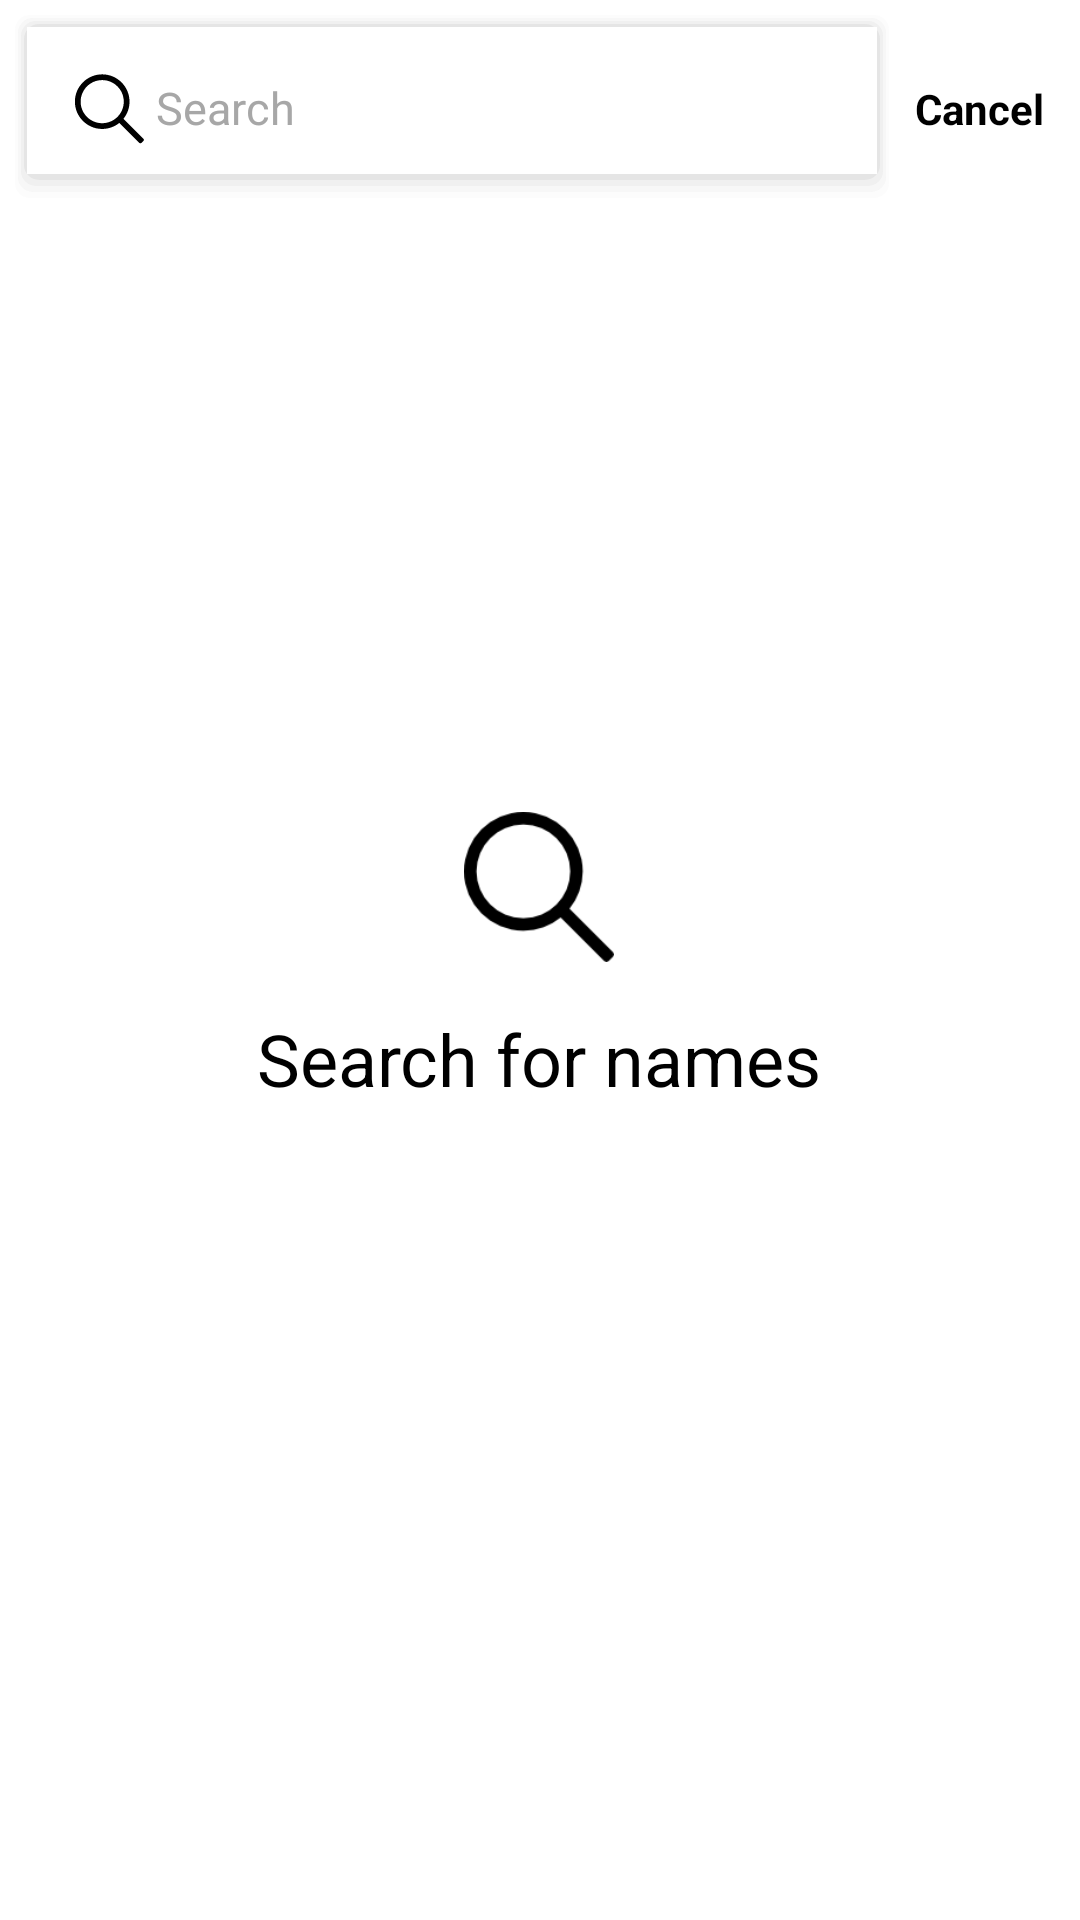

Here is an Android app screen rendered from its layout file. Give the layout XML and the strings, colors and styles it references.
<!-- AndroidManifest.xml: activity theme AppTheme2 -->
<!-- res/layout/activity_home_search.xml -->
<?xml version="1.0" encoding="utf-8"?>
<androidx.coordinatorlayout.widget.CoordinatorLayout xmlns:android="http://schemas.android.com/apk/res/android"
    xmlns:app="http://schemas.android.com/apk/res-auto"
    xmlns:tools="http://schemas.android.com/tools"
    android:layout_width="match_parent"
    android:layout_height="match_parent"
    android:background="@android:color/white"
    tools:context=".fragments.HomeFragment">

    <com.google.android.material.appbar.AppBarLayout
        android:id="@+id/app_bar_home"
        android:background="@android:color/white"
        app:elevation="@dimen/height_0dp"
        android:layout_width="match_parent"
        android:layout_height="wrap_content">

        <LinearLayout
            android:id="@+id/linear"
            android:layout_width="match_parent"
            android:layout_height="wrap_content"
            android:layout_margin="@dimen/margin_4dp"
            android:orientation="horizontal"
            android:weightSum="2">

            <EditText
                android:id="@+id/search_text"
                android:layout_width="0dp"
                android:layout_height="wrap_content"
                android:layout_weight="1.9"
                android:background="@drawable/shadow"
                android:drawableStart="@drawable/search"
                android:drawablePadding="@dimen/margin_4dp"
                android:hint="@string/search"
                android:padding="20dp"
                android:textColorHint="#a7a7a7"
                android:textSize="15sp" />

            <TextView
                android:id="@+id/cancel"
                android:layout_width="wrap_content"
                android:layout_height="wrap_content"
                android:layout_weight="0.1"
                android:gravity="center"
                android:text="Cancel"
                android:textColor="@android:color/black"
                android:textStyle="bold" />
        </LinearLayout>
    </com.google.android.material.appbar.AppBarLayout>


    <ProgressBar
        android:id="@+id/progressBar"
        android:layout_width="wrap_content"
        android:layout_height="wrap_content"
        android:layout_gravity="center"
        android:layout_margin="16dp"
        android:indeterminateTint="@color/colorBlack"
        android:visibility="gone" />

    <LinearLayout
        android:id="@+id/search_message"
        android:layout_width="wrap_content"
        android:layout_height="wrap_content"
        android:layout_gravity="center"
        android:orientation="vertical">
        <ImageView
            android:layout_width="50dp"
            android:layout_height="50dp"
            android:src="@drawable/search_view"
            android:layout_gravity="center"
            android:layout_marginBottom="@dimen/margin_16dp"
            android:backgroundTint="@color/colorSecondaryGrey"
            android:contentDescription="@string/search" />
        <TextView
            android:layout_width="wrap_content"
            android:layout_height="wrap_content"
            android:textColor="@android:color/black"
            android:layout_gravity="center"
            android:textSize="24sp"
            android:text="Search for names"
            />
    </LinearLayout>

    <LinearLayout
        android:id="@+id/search_no_record"
        android:layout_width="wrap_content"
        android:layout_height="wrap_content"
        android:layout_gravity="center"
        android:visibility="gone"
        android:orientation="vertical">
        <ImageView
            android:layout_width="50dp"
            android:layout_height="50dp"
            android:src="@drawable/search"
            android:layout_gravity="center"
            android:layout_marginBottom="@dimen/margin_16dp"
            android:backgroundTint="@color/colorSecondaryGrey"
            android:contentDescription="@string/search" />
        <TextView
            android:layout_width="wrap_content"
            android:layout_height="wrap_content"
            android:textColor="@android:color/black"
            android:layout_gravity="center"
            android:textSize="24sp"
            android:text="No record found"
            />
    </LinearLayout>

    <androidx.recyclerview.widget.RecyclerView
        android:id="@+id/personRecyclerView"
        android:layout_width="match_parent"
        android:layout_height="wrap_content"
        android:layout_marginBottom="50dp"
        android:columnWidth="150dp"
        android:numColumns="2"
        android:overScrollMode="never"
        app:layout_behavior="com.google.android.material.appbar.AppBarLayout$ScrollingViewBehavior"
        app:layout_constraintBottom_toBottomOf="parent"
        app:layout_constraintEnd_toEndOf="parent"
        app:layout_constraintStart_toStartOf="parent"
        app:layout_constraintTop_toBottomOf="@+id/linear"
        tools:listitem="@layout/person_item" />

</androidx.coordinatorlayout.widget.CoordinatorLayout>
<!-- res/layout/person_item.xml (included above) -->
<?xml version="1.0" encoding="utf-8"?>
<androidx.cardview.widget.CardView xmlns:android="http://schemas.android.com/apk/res/android"
    xmlns:app="http://schemas.android.com/apk/res-auto"
    xmlns:tools="http://schemas.android.com/tools"
    android:layout_width="match_parent"
    android:layout_height="wrap_content"
    app:cardElevation="0dp"
    app:cardCornerRadius="0dp"
    android:id="@+id/cardView"
    android:layout_margin="@dimen/default_margin"
    android:orientation="vertical">

    <androidx.constraintlayout.widget.ConstraintLayout
        android:layout_width="match_parent"
        android:layout_height="wrap_content">

        <ImageView
            android:id="@+id/personImage"
            android:layout_width="0dp"
            android:layout_height="200dp"
            android:scaleType="centerCrop"
            app:layout_constraintEnd_toEndOf="parent"
            app:layout_constraintStart_toStartOf="parent"
            app:layout_constraintTop_toTopOf="parent"
            app:srcCompat="@drawable/mrfloyd" />

        <TextView
            android:id="@+id/txtPersonName"
            android:layout_width="0dp"
            android:layout_height="wrap_content"
            android:layout_marginTop="@dimen/default_margin"
            android:layout_marginEnd="@dimen/default_margin"
            android:text="@string/person_name"
            android:textColor="@color/colorBlack"
            android:textSize="@dimen/default_font"
            android:textStyle="bold"
            app:layout_constraintStart_toStartOf="@+id/personImage"
            app:layout_constraintTop_toBottomOf="@+id/personImage" />


        <TextView
            android:id="@+id/dateOfIncident"
            android:layout_width="wrap_content"
            android:layout_height="wrap_content"
            android:layout_marginBottom="@dimen/default_margin"
            android:text="@string/date_of_incident"
            android:textSize="@dimen/default_font"
            app:layout_constraintBottom_toBottomOf="parent"
            app:layout_constraintStart_toStartOf="@+id/txtPersonName"
            app:layout_constraintTop_toBottomOf="@+id/txtPersonName" />
    </androidx.constraintlayout.widget.ConstraintLayout>

</androidx.cardview.widget.CardView>
<!-- resources referenced by this layout -->
<resources>
  <color name="colorBlack">#000000</color>
  <color name="colorSecondaryGrey">#f2f2f2</color>
  <dimen name="default_font">16sp</dimen>
  <dimen name="default_margin">8dp</dimen>
  <dimen name="height_0dp">0dp</dimen>
  <dimen name="margin_16dp">16dp</dimen>
  <dimen name="margin_4dp">4dp</dimen>
  <!-- drawable search (drawable) -->
  <vector xmlns:android="http://schemas.android.com/apk/res/android"
      android:width="24dp"
      android:height="24dp"
      android:viewportWidth="24"
      android:viewportHeight="24">
    <path
        android:pathData="M23.824,22.2838L17.1426,15.6025C18.4099,14.038 19.1727,12.049 19.1727,9.8835C19.1727,4.8635 15.0885,0.7793 10.0685,0.7793C5.0485,0.7793 0.9644,4.8635 0.9644,9.8835C0.9644,14.9035 5.0485,18.9877 10.0686,18.9877C12.2341,18.9877 14.223,18.2248 15.7875,16.9576L22.4689,23.639C22.656,23.8261 22.9594,23.8261 23.1466,23.639L23.824,22.9614C24.0111,22.7743 24.0111,22.4709 23.824,22.2838ZM10.0686,17.071C6.1051,17.071 2.881,13.8469 2.881,9.8835C2.881,5.9201 6.1051,2.696 10.0686,2.696C14.032,2.696 17.2561,5.9201 17.2561,9.8835C17.2561,13.8469 14.032,17.071 10.0686,17.071Z"
        android:fillColor="#000000"/>
  </vector>
  <!-- drawable search_view: png bitmap (drawable, 3081 bytes) -->
  <!-- drawable shadow (drawable) -->
  <?xml version="1.0" encoding="utf-8"?>
  <layer-list xmlns:android="http://schemas.android.com/apk/res/android">
  
      
      <item>
          <shape>
              <padding android:top="1dp" android:right="1dp" android:bottom="2dp" android:left="1dp" />
              <corners android:radius="5dp" />
              <solid android:color="#00CCCCCC" />
          </shape>
      </item>
      <item>
          <shape>
              <padding android:top="1dp" android:right="1dp" android:bottom="2dp" android:left="1dp" />
              <corners android:radius="5dp" />
              <solid android:color="#10CCCCCC" />
          </shape>
      </item>
      <item>
          <shape>
              <padding android:top="1dp" android:right="1dp" android:bottom="2dp" android:left="1dp" />
              <corners android:radius="5dp" />
              <solid android:color="#20CCCCCC" />
          </shape>
      </item>
      <item>
          <shape>
              <padding android:top="1dp" android:right="1dp" android:bottom="2dp" android:left="1dp" />
              <corners android:radius="5dp" />
              <solid android:color="#30CCCCCC" />
          </shape>
      </item>
      <item>
          <shape>
              <padding android:top="1dp" android:right="1dp" android:bottom="2dp" android:left="1dp" />
              <corners android:radius="5dp" />
              <solid android:color="#50CCCCCC" />
          </shape>
      </item>
  
      
      <item>
          <shape>
              <solid android:color="#ffffff" />
              <corners android:radius="0dp" />
          </shape>
      </item>
  </layer-list>
  <string name="date_of_incident">00.00.0000</string>
  <string name="person_name">Firstname Lastname</string>
  <string name="search">Search</string>
  <style name="AppTheme2" parent="Theme.AppCompat.Light.NoActionBar">
  
          <item name="colorPrimary">@color/colorPrimary</item>
          <item name="colorPrimaryDark">@color/colorPrimaryDark</item>
          <item name="colorAccent">@color/colorAccent</item>
          <item name="android:navigationBarColor">@color/colorPrimaryDark</item>
      </style>
  <color name="colorPrimary">#000000</color>
  <color name="colorPrimaryDark">#000000</color>
  <color name="colorAccent">#000000</color>
</resources>
